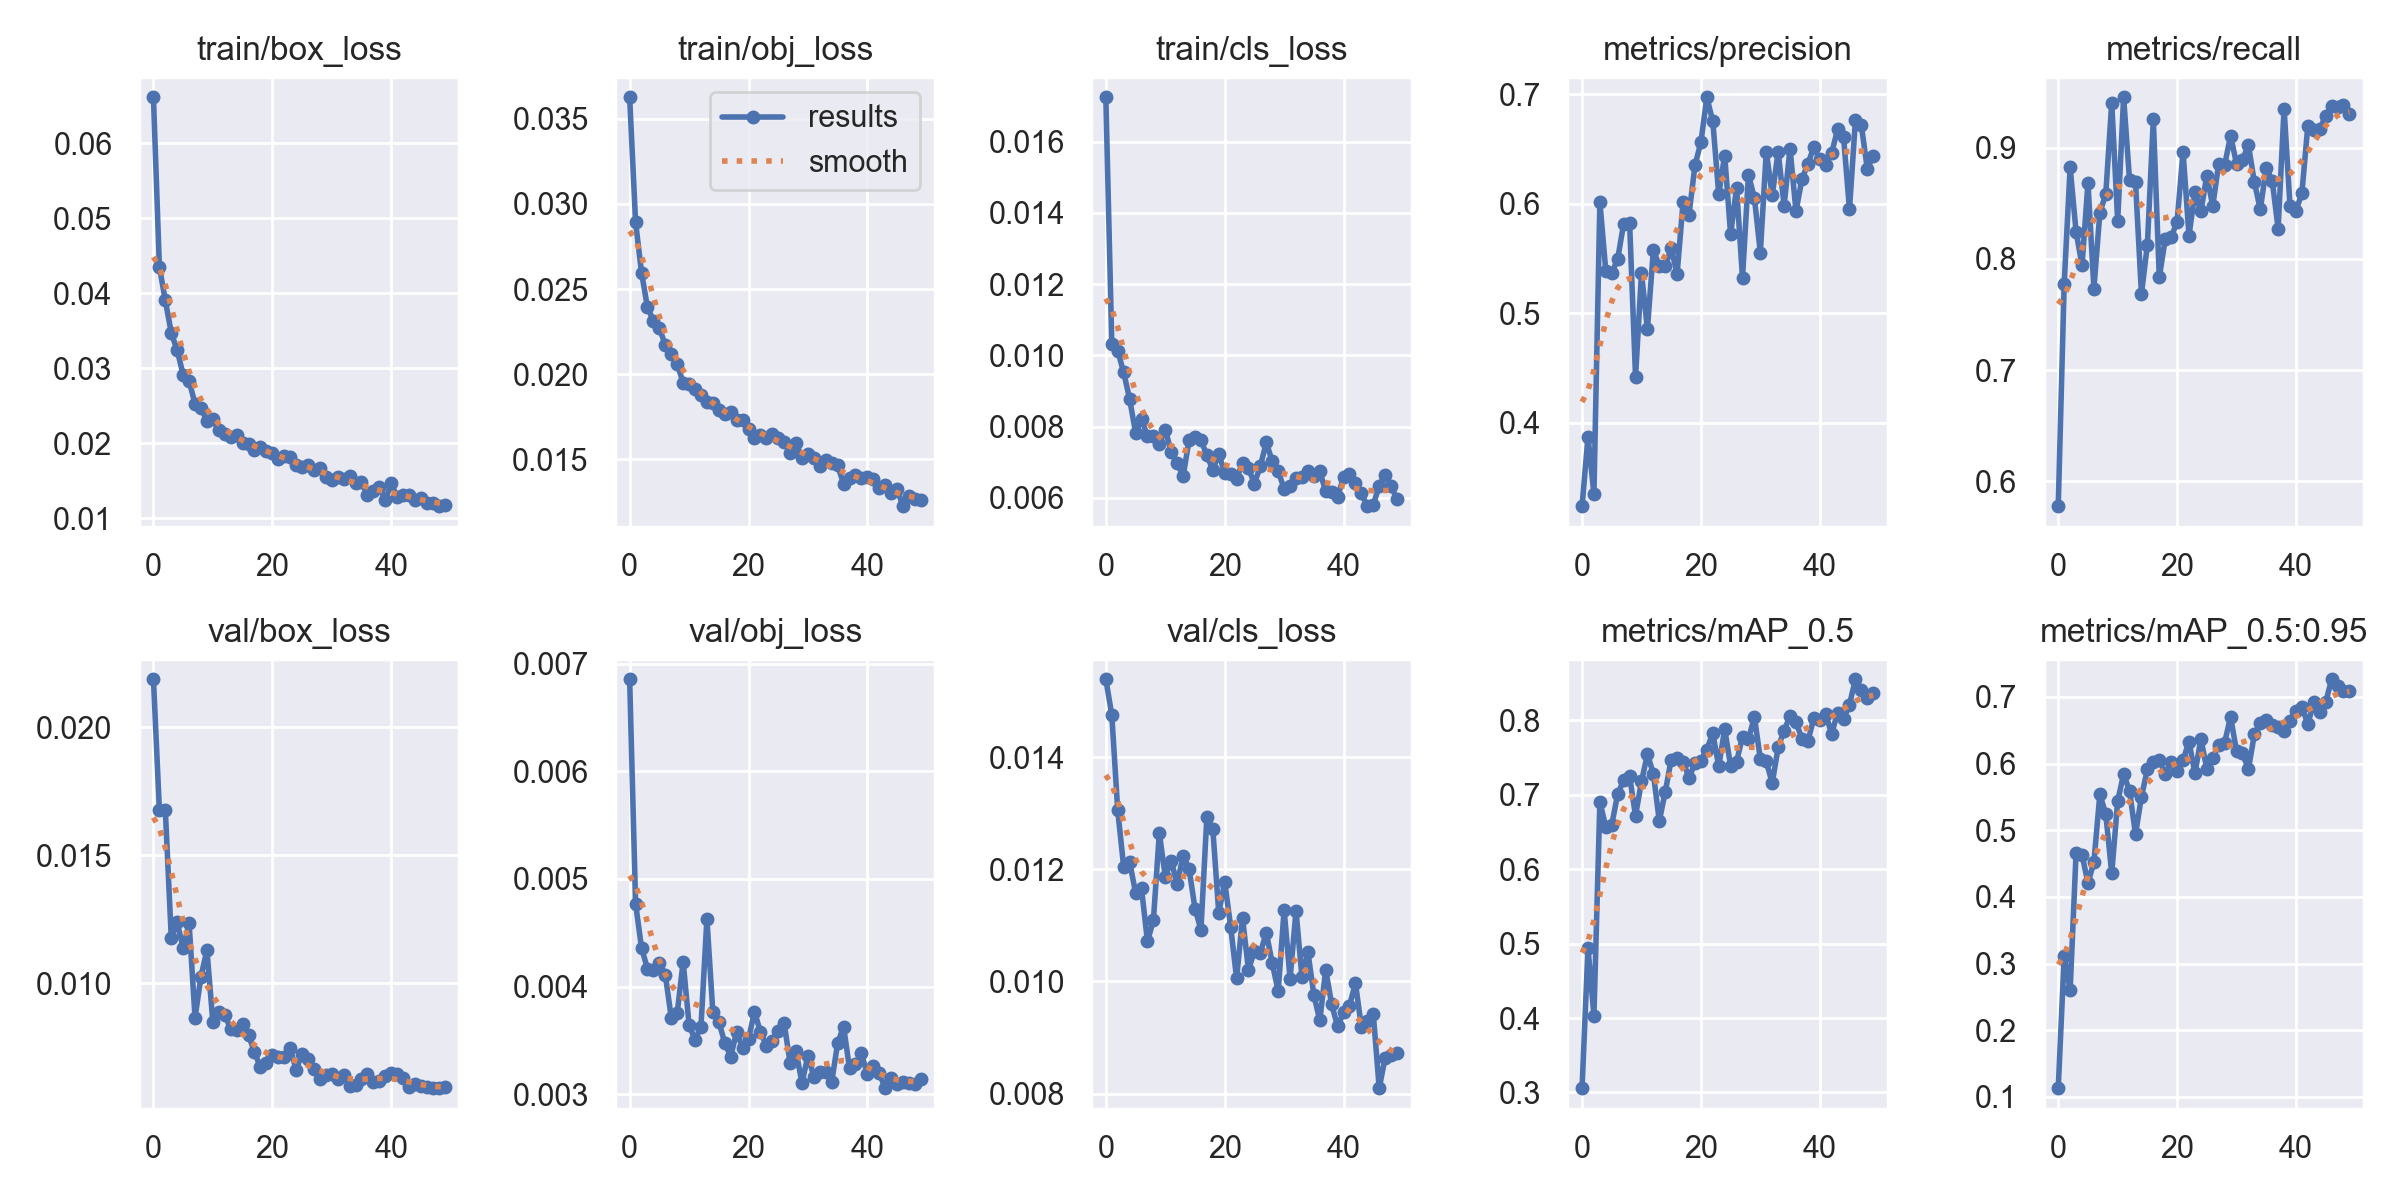

The file beside this chart, header and first rows:
epoch, train/box_loss, train/obj_loss, train/cls_loss, metrics/precision, metrics/recall, metrics/mAP_0.5, metrics/mAP_0.5:0.95, val/box_loss, val/obj_loss, val/cls_loss, x/lr0, x/lr1, x/lr2
0, 0.06613, 0.03625, 0.01724, 0.3239, 0.5776, 0.3058, 0.1129, 0.02187, 0.006855, 0.01539, 0.07014, 0.003318, 0.003318
1, 0.04352, 0.02892, 0.01032, 0.3871, 0.7776, 0.4939, 0.3108, 0.01677, 0.004771, 0.01475, 0.04001, 0.006519, 0.006519
2, 0.03904, 0.02596, 0.01013, 0.3351, 0.8823, 0.4032, 0.2595, 0.01675, 0.004359, 0.01305, 0.009746, 0.009589, 0.009589
3, 0.03472, 0.02392, 0.009523, 0.6016, 0.8246, 0.6906, 0.466, 0.01177, 0.004166, 0.01204, 0.009406, 0.009406, 0.009406
4, 0.03239, 0.02315, 0.008778, 0.5385, 0.7943, 0.6564, 0.4633, 0.01237, 0.004151, 0.01213, 0.009406, 0.009406, 0.009406
5, 0.02916, 0.02272, 0.007832, 0.5365, 0.8685, 0.6596, 0.4208, 0.01136, 0.00422, 0.01159, 0.009208, 0.009208, 0.009208
6, 0.02832, 0.0217, 0.008218, 0.5499, 0.7734, 0.7011, 0.4521, 0.01233, 0.00411, 0.01166, 0.00901, 0.00901, 0.00901
7, 0.02526, 0.02117, 0.007733, 0.5816, 0.8414, 0.7195, 0.554, 0.008652, 0.003711, 0.01072, 0.008812, 0.008812, 0.008812
8, 0.02472, 0.02063, 0.007751, 0.5829, 0.8587, 0.7248, 0.5239, 0.01026, 0.003752, 0.01109, 0.008614, 0.008614, 0.008614
9, 0.02298, 0.01949, 0.007524, 0.4419, 0.9406, 0.6719, 0.4354, 0.01129, 0.004231, 0.01265, 0.008416, 0.008416, 0.008416
10, 0.02322, 0.01944, 0.007918, 0.5367, 0.8344, 0.7178, 0.5436, 0.008471, 0.003645, 0.01187, 0.008218, 0.008218, 0.008218
11, 0.02174, 0.01912, 0.007288, 0.4856, 0.9455, 0.7544, 0.5844, 0.008877, 0.003505, 0.01215, 0.00802, 0.00802, 0.00802
12, 0.02126, 0.01877, 0.006988, 0.5576, 0.8708, 0.7283, 0.5588, 0.008747, 0.003627, 0.01174, 0.007822, 0.007822, 0.007822
13, 0.02086, 0.01837, 0.006605, 0.5433, 0.8692, 0.6648, 0.4941, 0.008211, 0.00463, 0.01224, 0.007624, 0.007624, 0.007624
14, 0.02112, 0.01832, 0.007618, 0.5429, 0.7684, 0.7037, 0.5502, 0.008167, 0.003763, 0.01201, 0.007426, 0.007426, 0.007426
15, 0.02005, 0.01791, 0.007716, 0.5594, 0.8129, 0.7473, 0.5915, 0.008392, 0.003673, 0.0113, 0.007228, 0.007228, 0.007228
16, 0.01994, 0.01765, 0.007634, 0.5362, 0.9257, 0.7498, 0.6025, 0.007976, 0.003478, 0.01092, 0.00703, 0.00703, 0.00703
17, 0.01912, 0.01781, 0.007192, 0.6012, 0.7834, 0.7446, 0.6048, 0.007295, 0.003349, 0.01294, 0.006832, 0.006832, 0.006832
18, 0.01956, 0.01734, 0.006793, 0.5901, 0.8177, 0.7231, 0.5851, 0.006724, 0.003578, 0.01272, 0.006634, 0.006634, 0.006634
19, 0.01898, 0.01731, 0.00724, 0.6351, 0.8194, 0.7422, 0.6027, 0.006869, 0.00343, 0.01122, 0.006436, 0.006436, 0.006436
20, 0.01876, 0.01677, 0.006699, 0.6562, 0.8337, 0.7455, 0.5893, 0.007198, 0.00351, 0.01178, 0.006238, 0.006238, 0.006238
21, 0.01786, 0.01626, 0.006678, 0.6973, 0.8966, 0.7608, 0.6051, 0.007106, 0.003767, 0.01098, 0.00604, 0.00604, 0.00604
22, 0.01828, 0.01643, 0.006544, 0.6753, 0.821, 0.7828, 0.6328, 0.007104, 0.003581, 0.01006, 0.005842, 0.005842, 0.005842
23, 0.01819, 0.01628, 0.006979, 0.6089, 0.8603, 0.7382, 0.5852, 0.007458, 0.003452, 0.01113, 0.005644, 0.005644, 0.005644
24, 0.01713, 0.01652, 0.006829, 0.6441, 0.8427, 0.7881, 0.6369, 0.006618, 0.003499, 0.01021, 0.005446, 0.005446, 0.005446
25, 0.01682, 0.01623, 0.006402, 0.572, 0.8751, 0.7392, 0.5926, 0.00722, 0.003589, 0.01054, 0.005248, 0.005248, 0.005248
26, 0.01717, 0.01605, 0.006897, 0.6149, 0.8477, 0.7445, 0.6091, 0.00702, 0.00366, 0.01051, 0.00505, 0.00505, 0.00505
27, 0.01645, 0.01538, 0.007558, 0.5322, 0.8859, 0.7781, 0.6272, 0.006632, 0.00329, 0.01087, 0.004852, 0.004852, 0.004852
28, 0.01669, 0.01595, 0.007024, 0.6264, 0.8845, 0.7745, 0.6316, 0.006252, 0.003398, 0.01033, 0.004654, 0.004654, 0.004654
29, 0.01554, 0.0151, 0.006757, 0.6054, 0.911, 0.8046, 0.6702, 0.006391, 0.003105, 0.009828, 0.004456, 0.004456, 0.004456
30, 0.01517, 0.01529, 0.006254, 0.5555, 0.8856, 0.7483, 0.6186, 0.006454, 0.003358, 0.01128, 0.004258, 0.004258, 0.004258
31, 0.01554, 0.0151, 0.00634, 0.6476, 0.8893, 0.7448, 0.6154, 0.00627, 0.003162, 0.01005, 0.00406, 0.00406, 0.00406
32, 0.01528, 0.01459, 0.006574, 0.6078, 0.9026, 0.7158, 0.5915, 0.006395, 0.003204, 0.01126, 0.003862, 0.003862, 0.003862
33, 0.01571, 0.01496, 0.006588, 0.6476, 0.8691, 0.7636, 0.6437, 0.005988, 0.00321, 0.01008, 0.003664, 0.003664, 0.003664
34, 0.01469, 0.0148, 0.006746, 0.5983, 0.8446, 0.7861, 0.6602, 0.006024, 0.003113, 0.01053, 0.003466, 0.003466, 0.003466
35, 0.01484, 0.01465, 0.006612, 0.6504, 0.882, 0.8058, 0.6653, 0.006263, 0.003475, 0.009762, 0.003268, 0.003268, 0.003268
36, 0.01311, 0.01357, 0.006746, 0.5932, 0.8706, 0.7978, 0.6586, 0.006463, 0.003628, 0.009306, 0.00307, 0.00307, 0.00307
37, 0.01371, 0.01389, 0.006183, 0.6224, 0.8274, 0.7753, 0.6542, 0.00614, 0.003239, 0.01021, 0.002872, 0.002872, 0.002872
38, 0.01424, 0.01406, 0.006173, 0.6364, 0.9354, 0.7722, 0.6494, 0.006173, 0.003285, 0.00959, 0.002674, 0.002674, 0.002674
39, 0.01239, 0.01388, 0.006039, 0.6518, 0.8476, 0.8025, 0.6645, 0.006369, 0.003378, 0.0092, 0.002476, 0.002476, 0.002476
40, 0.01465, 0.014, 0.006575, 0.6405, 0.8433, 0.8002, 0.6785, 0.006498, 0.003184, 0.009448, 0.002278, 0.002278, 0.002278
41, 0.01287, 0.01383, 0.006671, 0.6354, 0.8594, 0.8086, 0.6855, 0.00644, 0.003263, 0.00957, 0.00208, 0.00208, 0.00208
42, 0.01313, 0.01333, 0.006423, 0.6462, 0.9201, 0.7817, 0.659, 0.006287, 0.003196, 0.009969, 0.001882, 0.001882, 0.001882
43, 0.01317, 0.01348, 0.006125, 0.668, 0.9164, 0.8104, 0.6922, 0.005956, 0.003056, 0.00919, 0.001684, 0.001684, 0.001684
44, 0.01251, 0.01302, 0.005769, 0.6613, 0.9169, 0.8015, 0.678, 0.006049, 0.003147, 0.009298, 0.001486, 0.001486, 0.001486
45, 0.01274, 0.01325, 0.005804, 0.595, 0.9289, 0.821, 0.6917, 0.005962, 0.003093, 0.009422, 0.001288, 0.001288, 0.001288
46, 0.01202, 0.01226, 0.006346, 0.6762, 0.9374, 0.8552, 0.7265, 0.005946, 0.003118, 0.008098, 0.00109, 0.00109, 0.00109
47, 0.01205, 0.01286, 0.006656, 0.6716, 0.9369, 0.8407, 0.7169, 0.005895, 0.003107, 0.00864, 0.000892, 0.000892, 0.000892
48, 0.01163, 0.01269, 0.006336, 0.6319, 0.939, 0.8296, 0.7091, 0.005902, 0.003098, 0.008686, 0.000694, 0.000694, 0.000694
49, 0.01174, 0.01262, 0.005961, 0.6439, 0.9301, 0.8368, 0.7083, 0.00595, 0.00314, 0.00872, 0.000496, 0.000496, 0.000496
